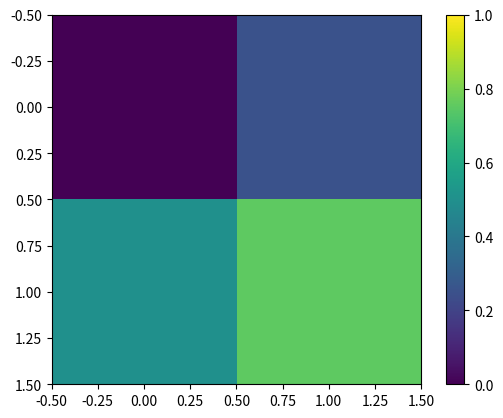

Here is the Python script that generated this plot:
import matplotlib.pyplot as plt

data = [[0, 0.25], [0.5, 0.75]]

fig, ax = plt.subplots()
im = ax.imshow(data, interpolation='nearest',
               vmin=0, vmax=1)
fig.colorbar(im)
plt.show()
